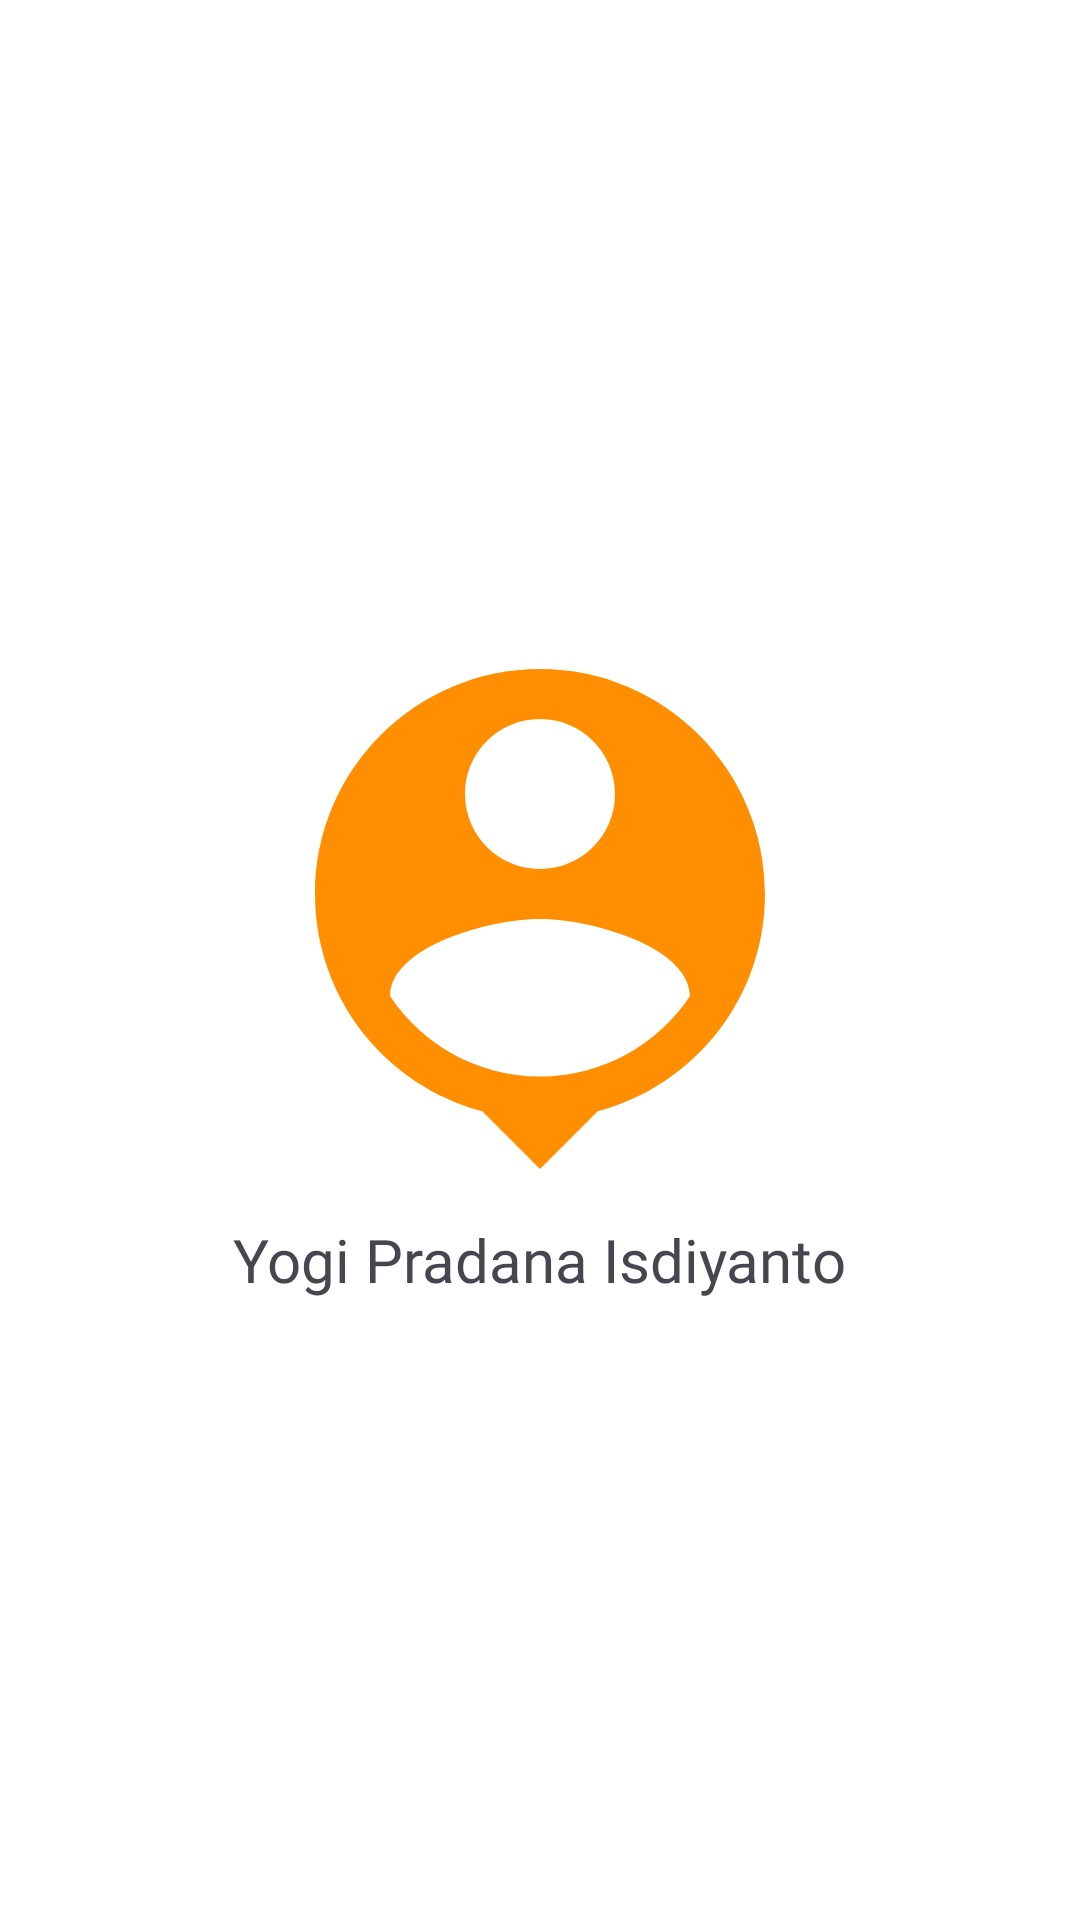

This screen was rendered from an Android layout file. Write that file and the resources it references.
<!-- AndroidManifest.xml: application theme Theme.BottomNavigationP9Yogi -->
<!-- res/layout/fragment_profile.xml -->
<?xml version="1.0" encoding="utf-8"?>
<LinearLayout xmlns:android="http://schemas.android.com/apk/res/android"
    xmlns:tools="http://schemas.android.com/tools"
    android:layout_width="match_parent"
    android:layout_height="match_parent"
    android:orientation="vertical"
    android:background="@color/white"
    android:gravity="center"
    tools:context=".ProfileFragment">

    
    <ImageView
        android:id="@+id/profile"
        android:layout_width="200dp"
        android:layout_height="200dp"
        android:src="@drawable/person"/>

    <TextView
        android:id="@+id/my_name"
        android:layout_width="wrap_content"
        android:layout_height="wrap_content"
        android:text="Yogi Pradana Isdiyanto"
        android:textSize="20dp"
        android:fontFamily="@font/qualion_regular"/>

</LinearLayout>
<!-- resources referenced by this layout -->
<resources>
  <!-- drawable person (drawable) -->
  <vector xmlns:android="http://schemas.android.com/apk/res/android" android:height="24dp" android:tint="#FF8F00" android:viewportHeight="24" android:viewportWidth="24" android:width="24dp">
        
      <path android:fillColor="@android:color/white" android:pathData="M12,2c-4.97,0 -9,4.03 -9,9 0,4.17 2.84,7.67 6.69,8.69L12,22l2.31,-2.31C18.16,18.67 21,15.17 21,11c0,-4.97 -4.03,-9 -9,-9zM12,4c1.66,0 3,1.34 3,3s-1.34,3 -3,3 -3,-1.34 -3,-3 1.34,-3 3,-3zM12,18.3c-2.5,0 -4.71,-1.28 -6,-3.22 0.03,-1.99 4,-3.08 6,-3.08 1.99,0 5.97,1.09 6,3.08 -1.29,1.94 -3.5,3.22 -6,3.22z"/>
      
  </vector>
  <style name="Theme.BottomNavigationP9Yogi" parent="Base.Theme.BottomNavigationP9Yogi" />
  <style name="Base.Theme.BottomNavigationP9Yogi" parent="Theme.Material3.DayNight.NoActionBar">
          
          
      </style>
  <!-- not gathered from this repository: default colours our renderer supplied (Android Studio template values) -->
  <color name="white">#FFFFFFFF</color>
</resources>
